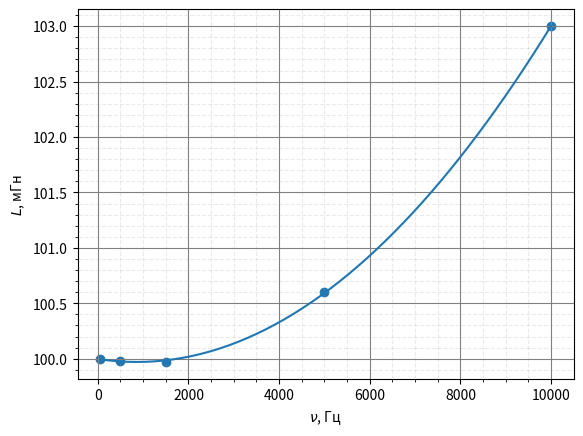
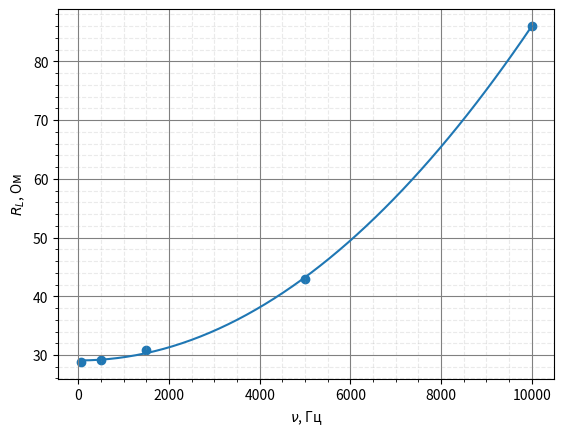
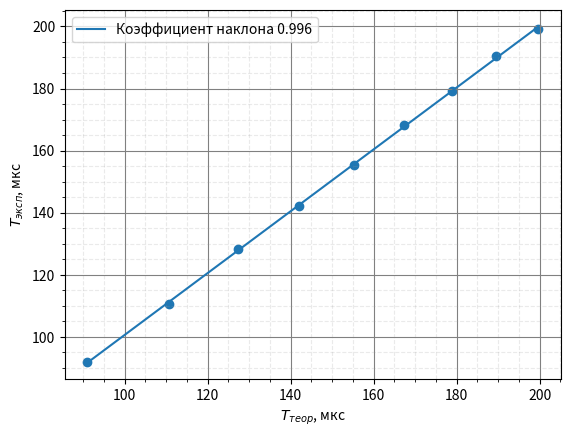
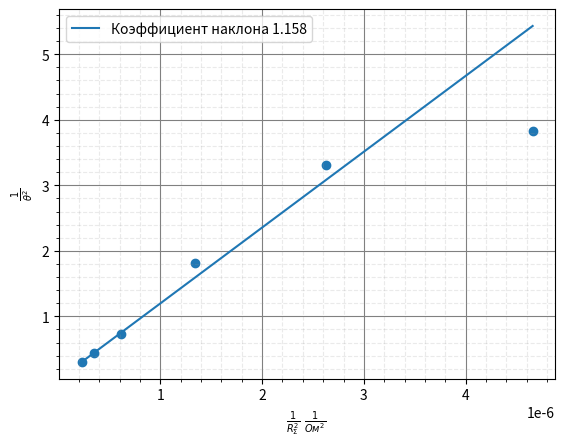
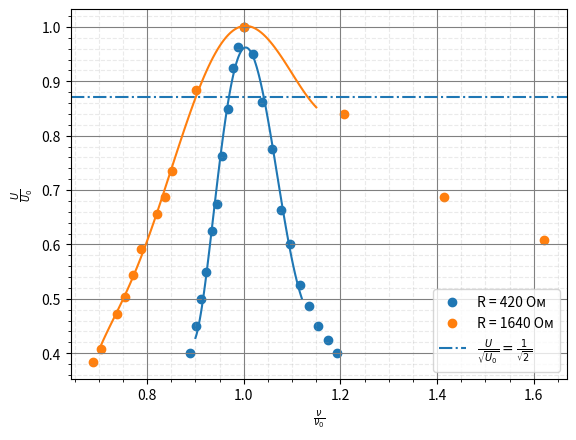
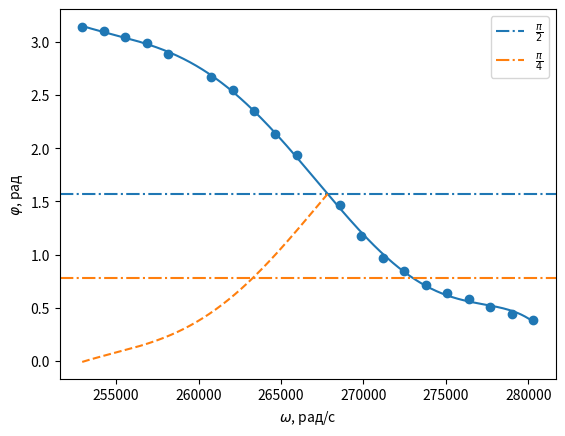
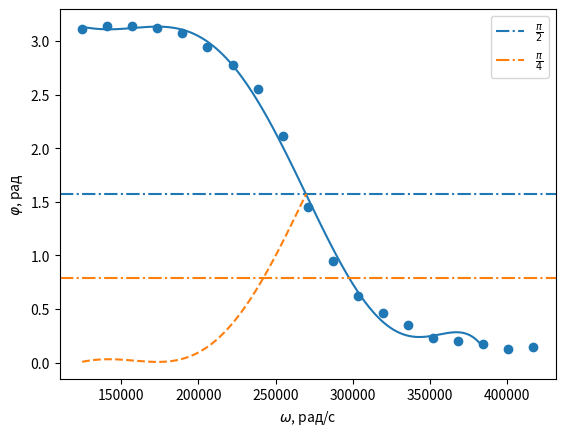

Write the Python code that produced these figures, in order.
import numpy as np
import matplotlib.pyplot as plt
import math
import statistics as st
from scipy.optimize import curve_fit




# Обратоботка результатов
# 1

RL = np.array([28.8, 29.2, 30.8, 43, 86])
print('RL')
for c in RL:
    print(c, end=" & ")
print('\n')

L = np.array([100, 99.98, 99.97, 100.6, 103])
print('L')
for c in L:
    print(c, end=" & ")
print('\n')

nu = np.array([50, 500, 1500, 5000, 10000])
print('nu')
for c in nu:
    print(c, end=" & ")
print('\n')

fig, ax = plt.subplots()
ax.scatter(nu, L)
plt.grid(True, which='major', color='grey', linestyle='-')
plt.grid(True, which='minor', color='#999999', linestyle='dashed', alpha=0.2)
plt.minorticks_on()
ax.set_ylabel('$L$, мГн')
ax.set_xlabel('$\\nu$, Гц')
# ax.set_title('График $L = L(\\nu) $')

coefs = np.polyfit(nu, L, 2)
l = np.poly1d(coefs)
x = np.linspace(min(nu), max(nu), 50)
ax.plot(x, l(x))

plt.savefig('индуктивность.png')




fig, ax = plt.subplots()
plt.grid(True, which='major', color='grey', linestyle='-')
plt.grid(True, which='minor', color='#999999', linestyle='dashed', alpha=0.2)
plt.minorticks_on()
ax.set_ylabel('$R_{L}$, Ом')
ax.set_xlabel('$\\nu$, Гц')
# ax.set_title('График $R_{L} = R_{L}(\\nu) $')
ax.scatter(nu, RL)

coefs1 = np.polyfit(nu, RL, 2)
p1 = np.poly1d(coefs1)
x = np.linspace(min(nu), max(nu), 50)
ax.plot(x, p1(x))

plt.savefig('активсопр.png')










L = 100 # мГн
C0 = 1.1
C = np.linspace(1,9,9) # нФ
# print('C')
# for c in C:
#     print(c, end=" & ")
# print('\n')
nu = np.array([10.87, 9.04, 7.80, 7.04, 6.44, 5.94, 5.58, 5.25, 5.02])
print('nu')
for c in nu:
    print(c, end=" & ")
print('\n')

T = 1/(nu) *1000
T_teor = [2*math.pi*(l(nu[i])*(C[i]+C0))**0.5 for i in range(len(C))]
epsilon_T = 0.2/66.4

T0 = 66.4 * 10**(-6) # с
C0 = 1/(4*L*math.pi**2*T0**2)

fig, ax = plt.subplots()
ax.scatter(T_teor, T)
plt.grid(True, which='major', color='grey', linestyle='-')
plt.grid(True, which='minor', color='#999999', linestyle='dashed', alpha=0.2)
plt.minorticks_on()
ax.set_ylabel('$T_{эксп}$, мкс')
ax.set_xlabel('$T_{теор}$, мкс')

coefs = np.polyfit(T_teor, T, 1)
p = np.poly1d(coefs)
ax.plot(T_teor, p(T_teor), label = 'Коэффициент наклона '+str(round(coefs[0], 3)))
ax.legend()
k = coefs[0]
T = np.array(T)
T_teor = np.array(T_teor)
sigma_k = 1 / math.sqrt(len(C)) * math.sqrt(
        abs((st.mean(T ** 2) - (st.mean(T)) ** 2) / (st.mean(T_teor ** 2) - (st.mean(T_teor)) ** 2) - k ** 2))
print(sigma_k)
plt.savefig('периоды.png')





# 2

R = np.array([420, 574, 820, 1230, 1640, 2050])
print('R')
for c in R:
    print(c, end=" & ")
print('\n')
theta = np.array([1/4 * math.log(680/88), 1/3 * math.log(644/124), 1/3 * math.log(628/68), 1/2 * math.log(584/56), 1/2 * math.log(556/28), 1/1 * math.log(516/84)])
print('theta')
for c in theta:
    print(round(c, 2), end=" & ")
print('\n')
R_sum = R + p1(5020)

print('R_sum')
for c in R_sum:
    print(round(c), end=" & ")
print('\n')


y = 1/theta**2
x = 1/R_sum**2


fig, ax = plt.subplots()

plt.grid(True, which='major', color='grey', linestyle='-')
plt.grid(True, which='minor', color='#999999', linestyle='dashed', alpha=0.2)
plt.minorticks_on()
ax.set_ylabel('$\\frac{1}{\\theta^2}$')
ax.set_xlabel('$\\frac{1}{R_{\Sigma}^2} \\text{ } \\frac{1}{Ом^2}$ ')

ax.scatter(x, y)

coefs = np.polyfit(x[-2:], y[-2:], 1)
p = np.poly1d(coefs)
ax.plot(x, p(x), label = 'Коэффициент наклона '+ str(round(coefs[0]*10**(-6), 3)))

R_cr = 2*math.pi*(coefs[0])**0.5

print(R_cr)

ax.legend()

plt.savefig('декременты.png')




# 3

R_cr_theor = 8.2

# 4

Q_min = math.pi/max(theta[:-1])
Q_max = math.pi/min(theta)
print(Q_max, Q_min)

# 5
theta_spiral = np.array([1/3 * math.log(3.2), 1/2 * math.log(31/11), 1/1 * math.log(31/12), 1/1 * math.log(3), 1/1 * math.log(34/3), 1/1 * math.log(23/2)])
print('theta spiral')
for c in theta_spiral:
    print(round(c,2), end=" & ")
print('\n')
Q_max_spiral = math.pi/min(theta_spiral)
Q_min_spiral = math.pi/max(theta_spiral[:-1])
print(Q_max_spiral, Q_min_spiral)

# 6
C = 6 * 10**(-9)
L = 100 * 10**(-3)
Q_theor = 1/R_sum[:-1] * (L/C)**0.5
print('Q theor',max(Q_theor), min(Q_theor))

# 7
R = [420, 1640]
U0 = [8, 2.5]
nu0 = [5970, 6100]
U = [np.array([3.2, 3.6, 4, 4.4, 5, 5.4, 6.1, 6.8, 7.4, 7.7, 8, 7.6, 6.9, 6.2, 5.3, 4.8, 4.2, 3.9, 3.6, 3.4, 3.2]), np.array([0.96, 1.02, 1.18, 1.26, 1.36, 1.48, 1.64, 1.72, 1.84, 2.21, 2.5, 2.1, 1.72, 1.52, 1.24, 1.1, 1.08, 1.08, 1.06, 1.04, 1])]
nu = [np.array([5310, 5376, 5442, 5508, 5574, 5640, 5706, 5772, 5838, 5904, 5970, 6085, 6200, 6315, 6430, 6545, 6660, 6775, 6890, 7005, 7120]), np.array([4200, 4300, 4500, 4600, 4700, 4800, 5000, 5100, 5200, 5500, 6100, 7360, 8630, 9890, 13690, 18750, 21280, 23810, 26340, 28870, 31400])]

for i in range(len(U[0])):
    print(U[0][i], ' & ', nu[0][i], ' & ', U[1][i], ' & ', nu[1][i], "\\\\")
    print('\\hline')

fig, ax = plt.subplots()

plt.grid(True, which='major', color='grey', linestyle='-')
plt.grid(True, which='minor', color='#999999', linestyle='dashed', alpha=0.2)
plt.minorticks_on()
ax.set_ylabel('$\\frac{U}{U_{0}}$')
ax.set_xlabel('$\\frac{\\nu}{\\nu_{0}}$')


ax.scatter(nu[0]/nu0[0], U[0]/U0[0], label = 'R = 420 Ом')
ax.scatter(nu[1][:-7]/nu0[1], U[1][:-7]/U0[1], label = 'R = 1640 Ом')
ax.axhline(y = 1/2**0.2, linestyle='-.', label='$\\frac{U}{\\sqrt{U_{0}}} = \\frac{1}{\\sqrt{2}}$')

coefs = np.polyfit(nu[0]/nu0[0], U[0]/U0[0], 6)
p = np.poly1d(coefs)
xdat = np.linspace(0.9, 1.12, 100)
ax.plot(xdat, p(xdat))

x = nu[1]/nu0[1]
y = U[1]/U0[1]
n=13
x=x[:n]
y=y[:n]
xdat = np.linspace(0.7, 1.15, 100)
coefs = np.polyfit(x, y, 6)
p = np.poly1d(coefs)
ax.plot(xdat, p(xdat))

ax.legend()
plt.savefig('ачх.png')

delta_omega = 1.041-0.9695
Q_420 = 1/delta_omega/2
delta_omega = 1.133-0.90
Q_1640 = 1/delta_omega/2
print(Q_420, Q_1640)




R = [100, 800]
f = np.array([6407, 6440, 6473, 6506, 6539, 6605, 6638, 6671, 6704, 6737, 6803, 6836, 6869, 6902, 6935, 6968, 7001, 7034, 7067, 7100])
f = 2*math.pi*f
x = [68.4,  67.2, 65.6, 64, 61.6, 56.4, 53.6, 49.2, 44.4, 40, 30, 24, 19.6, 17.2, 14.4, 12.8, 11.6, 10, 8.8, 7.6]
omega = f*2*math.pi
phase = [omega[i]*x[i]*10**(-6) for i in range(len(x))]
phase = phase/max(phase) * np.pi
df = [[6407, 6440, 6473, 6506, 6539, 6605, 6638, 6671, 6704, 6737, 6803, 6836, 6869, 6902, 6935, 6968, 7001, 7034, 7067, 7100], [3161, 3572, 3983, 4394, 4805, 5216, 5627, 6038, 6449, 6860, 7271, 7680, 8090, 8504, 8920, 9330, 9740, 10150, 10559]]
dx = [[68.4,  67.2, 65.6, 64, 61.6, 56.4, 53.6, 49.2, 44.4, 40, 30, 24, 19.6, 17.2, 14.4, 12.8, 11.6, 10, 8.8, 7.6], [130, 116, 104, 93.6, 84.4, 74.4, 65, 55.8, 43.2, 28, 17.2, 10.6, 7.6, 5.4, 3.4, 2.8, 2.4, 1.6, 1.8]]
# for i in range(len(dx[0])):
#     print(dx[0][i], ' & ', df[0][i], ' & ', dx[1][i], ' & ', df[1][i], "\\\\")
#     print('\\hline')




fig, ax = plt.subplots()

# y_pi   = y/np.pi
# unit   = 0.25
# y_tick = np.arange(-0.5, 0.5+unit, unit)
#
# y_label = [r"$-\frac{\pi}{2}$", r"$-\frac{\pi}{4}$", r"$0$", r"$+\frac{\pi}{4}$",   r"$+\frac{\pi}{2}$"]
# ax.set_yticks(y_tick*np.pi)
# ax.set_yticklabels(y_label)

ax.scatter(omega, phase)
CR = 6*10**(-9) * R[0]


coefs = np.polyfit(omega, phase, 6)
p = np.poly1d(coefs)

x = np.linspace(min(omega), max(omega), 500)
ax.axhline(y = np.pi/2, linestyle='-.', label='$\\frac{\pi}{2}$')

ax.plot(x, p(x))


omega0 = 267830

o = np.linspace(min(omega), omega0, 500)
ax.plot(o, np.pi-p(o), linestyle = '--')
ax.axhline(y = np.pi/4, linestyle='-.', label='$\\frac{\pi}{4}$', color='tab:orange')

Q_pf = omega0/(-263230+272990)
print('100', Q_pf/5)

ax.legend()
ax.set_ylabel('$\\varphi$, рад')
ax.set_xlabel('$\omega$, рад/с')
plt.savefig('фчх1.png')





f = np.array([3161, 3572, 3983, 4394, 4805, 5216, 5627, 6038, 6449, 6860, 7271, 7680, 8090, 8504, 8920, 9330, 9740, 10150, 10559])
f = 2*math.pi*f
x = [130, 116, 104, 93.6, 84.4, 74.4, 65, 55.8, 43.2, 28, 17.2, 10.6, 7.6, 5.4, 3.4, 2.8, 2.4, 1.6, 1.8]
omega = f*2*math.pi
phase = [omega[i]*x[i]*10**(-6) for i in range(len(x))]
phase = phase/max(phase) * np.pi






fig, ax = plt.subplots()

# y_pi   = y/np.pi
# unit   = 0.25
# y_tick = np.arange(-0.5, 0.5+unit, unit)
#
# y_label = [r"$-\frac{\pi}{2}$", r"$-\frac{\pi}{4}$", r"$0$", r"$+\frac{\pi}{4}$",   r"$+\frac{\pi}{2}$"]
# ax.set_yticks(y_tick*np.pi)
# ax.set_yticklabels(y_label)

ax.scatter(omega, phase)
CR = 6*10**(-9) * R[0]


coefs = np.polyfit(omega[:-2], phase[:-2], 6)
p = np.poly1d(coefs)

x = np.linspace(min(omega), max(omega[:-2]), 500)
ax.axhline(y = np.pi/2, linestyle='-.', label='$\\frac{\pi}{2}$')

ax.plot(x, p(x))


omega0 = 269900

o = np.linspace(min(omega), omega0, 500)
ax.plot(o, np.pi-p(o), linestyle = '--')
ax.axhline(y = np.pi/4, linestyle='-.', label='$\\frac{\pi}{4}$', color='tab:orange')

Q_pf = omega0/(-241300+297800)
print('800 ', Q_pf/2)
ax.legend()
ax.set_ylabel('$\\varphi$, рад')
ax.set_xlabel('$\omega$, рад/с')
plt.savefig('фчх2.png')




# 11
U0 = 1.56
# 420 Ом
# Нарастание
theta = 1/4 * math.log((U0-0.89)/(U0-1.44))
print('1up', math.pi/theta)

# Затухание
theta = 1/4 * math.log(1.03/0.22)
print('1down',math.pi/theta)


# 1640 Ом
# Нарастание
theta = 1/2 * math.log((U0-0.15)/(U0-0.48))
print('2up',math.pi/theta/10)

# Затухание
theta = 1/2 * math.log(450/40)
print('2down',math.pi/theta)






























